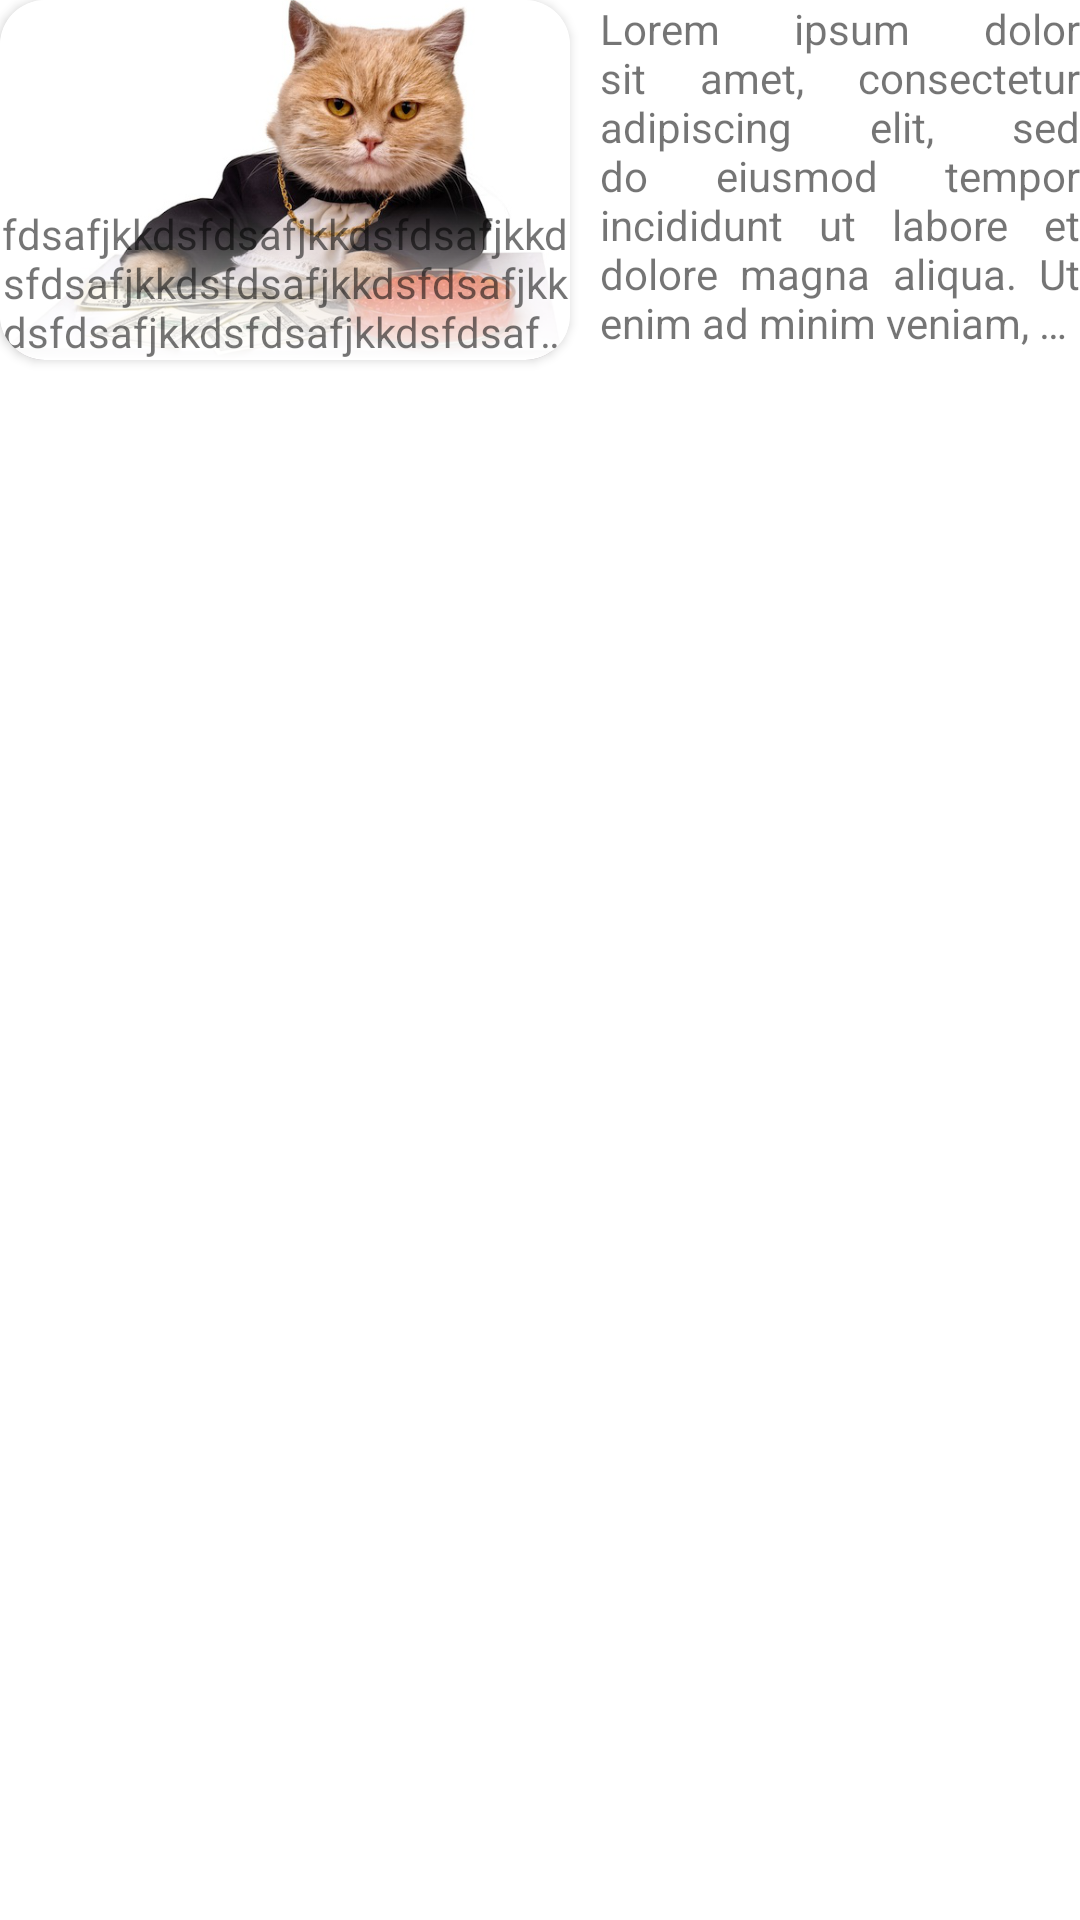

Produce the Android XML layout that renders to this screen, including the resource entries it uses.
<!-- AndroidManifest.xml: application theme Theme.UnjukRasa -->
<!-- res/layout/recommended_list_item.xml -->
<?xml version="1.0" encoding="utf-8"?>
<androidx.constraintlayout.widget.ConstraintLayout xmlns:android="http://schemas.android.com/apk/res/android"
    xmlns:app="http://schemas.android.com/apk/res-auto"
    android:layout_width="match_parent"
    android:layout_height="wrap_content"
    android:layout_marginHorizontal="20dp"
    android:layout_marginVertical="10dp">

    <androidx.cardview.widget.CardView
        android:id="@+id/cardView2"
        android:layout_width="190dp"
        android:layout_height="120dp"
        app:cardCornerRadius="15dp"
        app:layout_constraintStart_toStartOf="parent"
        app:layout_constraintTop_toTopOf="parent">

        <androidx.constraintlayout.widget.ConstraintLayout
            android:layout_width="match_parent"
            android:layout_height="match_parent">

            <ImageView
                android:id="@+id/iv_thumbnail"
                android:layout_width="match_parent"
                android:layout_height="match_parent"
                android:scaleType="centerCrop"
                android:src="@drawable/cat_caviar"
                app:layout_constraintEnd_toEndOf="parent"
                app:layout_constraintStart_toStartOf="parent"
                app:layout_constraintTop_toTopOf="parent" />

            <TextView
                android:layout_width="match_parent"
                android:layout_height="wrap_content"
                android:background="@drawable/background_text_overlay"
                android:ellipsize="end"
                android:lines="3"
                android:text="fdsafjkkdsfdsafjkkdsfdsafjkkdsfdsafjkkdsfdsafjkkdsfdsafjkkdsfdsafjkkdsfdsafjkkdsfdsafjkkds"
                android:textAlignment="center"
                app:layout_constraintBottom_toBottomOf="parent"
                app:layout_constraintEnd_toEndOf="parent"
                app:layout_constraintStart_toStartOf="parent" />
        </androidx.constraintlayout.widget.ConstraintLayout>
    </androidx.cardview.widget.CardView>

    <TextView
        android:layout_width="0dp"
        android:layout_height="0dp"
        android:layout_marginLeft="10dp"
        android:ellipsize="end"
        android:lines="7"
        android:justificationMode="inter_word"
        android:text="Lorem ipsum dolor sit amet, consectetur adipiscing elit, sed do eiusmod tempor incididunt ut labore et dolore magna aliqua. Ut enim ad minim veniam, quis nostrud exercitation ullamco laboris nisi ut aliquip ex ea commodo consequat. Duis aute irure dolor in reprehenderit in voluptate velit esse cillum dolore eu fugiat nulla pariatur. Excepteur sint occaecat cupidatat non proident, sunt in culpa qui officia deserunt mollit anim id est laborum."
        app:layout_constraintBottom_toBottomOf="@+id/cardView2"
        app:layout_constraintEnd_toEndOf="parent"
        app:layout_constraintStart_toEndOf="@+id/cardView2"
        app:layout_constraintTop_toTopOf="@+id/cardView2" />
</androidx.constraintlayout.widget.ConstraintLayout>
<!-- resources referenced by this layout -->
<resources>
  <!-- drawable background_text_overlay (drawable) -->
  <?xml version="1.0" encoding="utf-8"?>
  <shape xmlns:android="http://schemas.android.com/apk/res/android"
      android:shape="rectangle">
      <gradient
          android:angle="270"
          android:endColor="@color/white" />
  </shape>
  <!-- drawable cat_caviar: png bitmap (drawable-xhdpi, 236149 bytes) -->
  <style name="Theme.UnjukRasa" parent="Theme.MaterialComponents.DayNight.NoActionBar">
          
          <item name="colorPrimary">@color/red</item>
          <item name="colorPrimaryVariant">@color/red</item>
          <item name="colorOnPrimary">@color/white</item>
          
          <item name="colorSecondary">@color/teal_200</item>
          <item name="colorSecondaryVariant">@color/teal_700</item>
          <item name="colorOnSecondary">@color/black</item>
          
          <item name="android:statusBarColor" tools:targetApi="l">?attr/colorPrimary</item>
          <item name="android:windowLightStatusBar" tools:targetApi="m">true</item>
          
          <item name="actionMenuTextColor">@color/white</item>
          <item name="android:actionMenuTextColor">@color/white</item>
  
          <item name="bottomSheetDialogTheme">@style/CustomBottomSheetDialog</item>
          <item name="android:textColorSecondary">@color/black</item>
  
          <item name="android:actionOverflowButtonStyle">@style/Theme.UnjukRasa.OverFlow</item>
      </style>
  <color name="white">#FFFFFFFF</color>
  <color name="red">#F44336</color>
  <color name="teal_200">#FF03DAC5</color>
  <color name="teal_700">#FF018786</color>
  <color name="black">#FF000000</color>
  <style name="CustomBottomSheetDialog" parent="@style/ThemeOverlay.MaterialComponents.BottomSheetDialog">
          <item name="bottomSheetStyle">@style/CustomBottomSheet</item>
      </style>
  <style name="Theme.UnjukRasa.OverFlow" parent="@android:style/Widget.ActionButton.Overflow">
          <item name="android:src">@drawable/ic_more_vert_white_24dp</item>
      </style>
  <style name="CustomBottomSheet" parent="Widget.MaterialComponents.BottomSheet">
          <item name="shapeAppearanceOverlay">@style/CustomShapeAppearanceBottomSheetDialog</item>
      </style>
  <style name="CustomShapeAppearanceBottomSheetDialog" parent="">
          <item name="cornerFamily">rounded</item>
          <item name="cornerSizeTopRight">16dp</item>
          <item name="cornerSizeTopLeft">16dp</item>
          <item name="cornerSizeBottomRight">0dp</item>
          <item name="cornerSizeBottomLeft">0dp</item>
      </style>
</resources>
